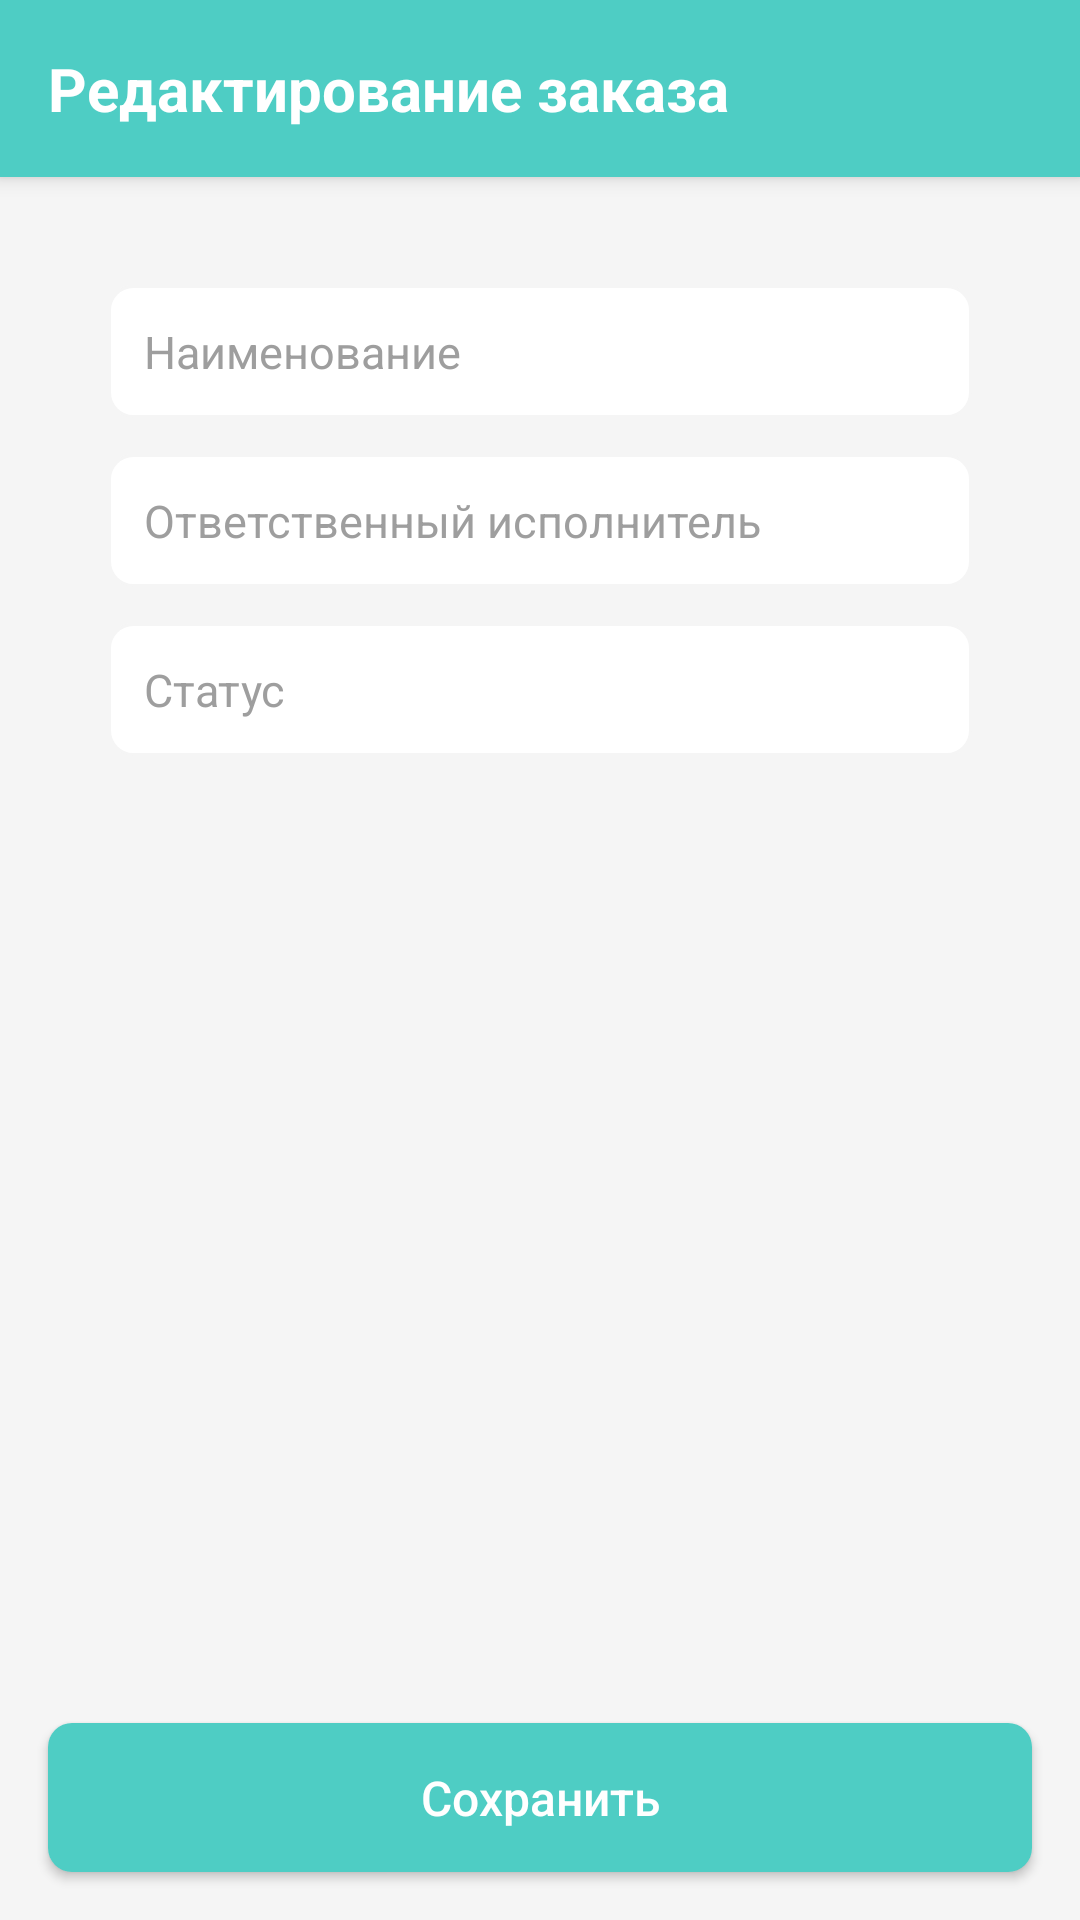

Layout XML and referenced resources for this Android screen:
<!-- AndroidManifest.xml: application theme AppTheme -->
<!-- res/layout/activity_edit_order.xml -->
<?xml version="1.0" encoding="utf-8"?>
<LinearLayout xmlns:android="http://schemas.android.com/apk/res/android" android:layout_width="match_parent" android:layout_height="match_parent" android:orientation="vertical" android:background="@color/gray_light">
    <LinearLayout android:layout_width="match_parent" android:layout_height="wrap_content" android:background="@color/ksk_primary" android:padding="16dp" android:elevation="4dp">
        <TextView android:layout_width="match_parent" android:layout_height="wrap_content" android:text="@string/edit_order_title" android:textSize="20sp" android:textStyle="bold" android:textColor="@color/white"/>
    </LinearLayout>
    <ScrollView android:layout_width="match_parent" android:layout_height="0dp" android:layout_weight="1">
        <LinearLayout android:layout_width="match_parent" android:layout_height="wrap_content" android:orientation="vertical" android:padding="16dp">
            <LinearLayout android:layout_width="match_parent" android:layout_height="wrap_content" android:orientation="vertical" android:background="@drawable/card_bg" android:elevation="2dp" android:padding="20dp">
                <EditText android:id="@+id/etEditTitle" style="@style/KskEditText" android:layout_width="match_parent" android:layout_height="wrap_content" android:hint="Наименование" android:inputType="text" android:layout_marginBottom="12dp"/>
                <EditText android:id="@+id/etEditResponsible" style="@style/KskEditText" android:layout_width="match_parent" android:layout_height="wrap_content" android:hint="@string/hint_responsible" android:inputType="text" android:layout_marginBottom="12dp"/>
                <EditText android:id="@+id/etEditStatus" style="@style/KskEditText" android:layout_width="match_parent" android:layout_height="wrap_content" android:hint="Статус" android:inputType="text"/>
            </LinearLayout>
        </LinearLayout>
    </ScrollView>
    <Button android:id="@+id/btnSave" style="@style/KskButton" android:layout_width="match_parent" android:layout_height="wrap_content" android:layout_margin="16dp" android:text="@string/btn_save"/>
</LinearLayout>
<!-- resources referenced by this layout -->
<resources>
  <color name="gray_light">#F5F5F5</color>
  <color name="ksk_primary">#4ECDC4</color>
  <color name="white">#FFFFFF</color>
  <string name="btn_save">Сохранить</string>
  <string name="edit_order_title">Редактирование заказа</string>
  <string name="hint_responsible">Ответственный исполнитель</string>
  <style name="KskButton" parent="Widget.AppCompat.Button">
          <item name="android:textColor">@color/white</item>
          <item name="android:textSize">16sp</item>
          <item name="android:textAllCaps">false</item>
          <item name="android:padding">14dp</item>
          <item name="android:background">@drawable/btn_primary</item>
      </style>
  <style name="KskEditText" parent="Widget.AppCompat.EditText">
          <item name="android:textSize">15sp</item>
          <item name="android:padding">12dp</item>
          <item name="android:background">@drawable/edit_text_bg</item>
          <item name="android:textColor">@color/gray_dark</item>
          <item name="android:textColorHint">@color/gray</item>
      </style>
  <style name="AppTheme" parent="Theme.AppCompat.Light.NoActionBar">
          
          <item name="colorPrimary">@color/ksk_primary</item>
          <item name="colorPrimaryDark">@color/ksk_primary_dark</item>
          <item name="colorAccent">@color/ksk_accent</item>
          
          
          <item name="android:textColorPrimary">@color/gray_dark</item>
          <item name="android:textColorSecondary">@color/gray</item>
      </style>
  <!-- drawable btn_primary (drawable) -->
  <?xml version="1.0" encoding="utf-8"?>
  <shape xmlns:android="http://schemas.android.com/apk/res/android">
      <solid android:color="@color/ksk_primary"/>
      <corners android:radius="8dp"/>
  </shape>
  <!-- drawable edit_text_bg (drawable) -->
  <?xml version="1.0" encoding="utf-8"?>
  <shape xmlns:android="http://schemas.android.com/apk/res/android">
      <solid android:color="@color/white"/>
      <stroke android:width="1dp" android:color="@color/gray_light"/>
      <corners android:radius="8dp"/>
  </shape>
  <color name="gray_dark">#424242</color>
  <color name="gray">#9E9E9E</color>
  <color name="ksk_primary_dark">#3DB8AF</color>
  <color name="ksk_accent">#44B8B1</color>
</resources>
